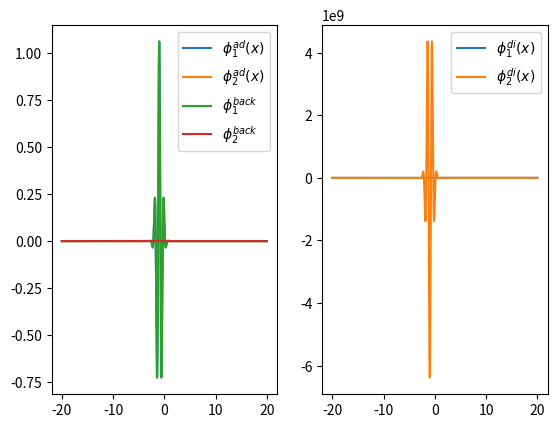

This figure's Python source:
import numpy as np
import matplotlib.pyplot as plt
from numpy.linalg import inv

def wave_package_position(x, x0, p0, d, hbar_prim):    
    prefactor = np.sqrt(np.sqrt(np.pi)*d)
    envelope  = np.exp(-(x - x0)**2/(2*d**2))
    plane_wave = np.exp(1j*p0*(x - x0)/hbar_prim)
    return (1/prefactor)*envelope*plane_wave

def V11(x, a, b):
    output = np.zeros(len(x))
    output[x > 0] = a*(2-np.exp(-x[x > 0]/b))
    output[x <= 0] = a*np.exp(x[x <= 0]/b)
    return output

def V22(x, a, b):
    return 2*a-V11(x, a, b)


def V12(x, c, d, lim):
    v = c*np.exp(-(x/d)**2)
    v[v < lim] = lim
    return v

def V11_adiabatic(x, a, b, c, d, lim):
    V_11 = V11(x, a, b)
    V_22 = V22(x, a, b)
    V_12 = V12(x, c, d, lim)
    return (V_11 + V_22 + np.sqrt((V_11-V_22)**2 + 4*V_12**2))/2 

def V22_adiabatic(x, a, b, c, di, lim):
    V_11 = V11(x, a, b)
    V_22 = V22(x, a, b)
    V_12 = V12(x, c, d, lim)
    return (V_11 + V_22 - np.sqrt((V_11-V_22)**2 + 4*V_12**2))/2 

#%% define constants

hbar_si = 1.054571817e-34           # hbar in SI
hbar_prim = hbar_si*1e34/1.602      # hbar in ASU_prim. eV*fs
m_prim_u = 0.009647                 # mass/u in ASU_prim


# position space
dx      = 0.001
x_start = -20.0
x_stop  = 20.0
x = np.arange(x_start, x_stop, dx)
Nx = len(x)

# initial values for wavefunction
d   = 0.5               # Width of our hydrogen atom
m_h = 1/m_prim_u        # Mass of our hydrogen atom

p0 = np.sqrt(0.2*m_h)   # Initial momentum of our hydrogen atom
x0 = -1                 # Initial position of our hydrogen atom

# adiabatic potentials
lim = 1e-10
a = 0.3
b = 0.4
c = 0.05

V_a = V11_adiabatic(x, a, b, c, d, lim) 
V_b = V22_adiabatic(x, a, b, c, d, lim) 

# create transformation matrix
# diabatic potentials
V_11 = V11(x, a, b)
V_22 = V22(x, a, b)
V_12 = V12(x, c, d, lim)

alpha = V_22 - V_11
beta = np.sqrt((V_11-V_22)**2 + 4*V_12**2)

A_11 = -(alpha-beta)/(2*V_12)
A_12 = -(alpha+beta)/(2*V_12)
A_21 = np.ones(len(x))
A_22 = np.ones(len(x))
A = np.array([[A_11, A_12], [A_21, A_22]])
A_inv = (V_12/beta)*np.array([[A_22, -A_12], [-A_21, A_11]])

# set initial wavefunction
phi_x_1 = wave_package_position(x, x0, p0, d, hbar_prim)
phi_x_2 = np.zeros(len(x))
phi_x = np.array([[phi_x_1, phi_x_2]])

phi_trans = np.zeros_like(phi_x)
phi_back = np.zeros_like(phi_x)     # should have same values as phi_x

# transform from adiabatic to diabatic
for i in range(len(x)):
    phi_temp = phi_x[:,:,i] # (1,2)

    A_temp = A[:,:,0]   # (2,2)

    phi_trans_temp = phi_temp @ A_temp  # (1,2)
    phi_trans[:,:,i] = phi_trans_temp

# transform from diabatic to adiabatic
for i in range(len(x)):
    phi_temp = phi_trans[:,:,i] # (1,2)

    A_temp = A[:,:,0]   # (2,2)
    A_inv_temp = inv(A_temp) #A_inv[:,:,i]   # (2,2)

    phi_back_temp = phi_temp @ A_inv_temp # (1,2) 
    phi_back[:,:,i] = phi_back_temp

#print(phi_x)
#print(phi_trans)
#print(phi_back)


fig, ax = plt.subplots(1,2)
ax[0].plot(x, phi_x[0,0,:], label=r'$\phi_1^{ad}(x)$')
ax[0].plot(x, phi_x[0,1,:], label=r'$\phi_2^{ad}(x)$')
ax[0].plot(x, phi_back[0,0,:], label=r'$\phi_1^{back}$')
ax[0].plot(x, phi_back[0,1,:], label=r'$\phi_2^{back}$')
ax[0].legend()

ax[1].plot(x, phi_trans[0,0,:], label=r'$\phi_1^{di}(x)$')
ax[1].plot(x, phi_trans[0,1,:], label=r'$\phi_2^{di}(x)$')
ax[1].legend()
plt.show()


"""
##### test diagonalization of V #########################
# transform from diabatic to adiabatic
V_dia = np.array([[V_11, V_12], [V_12, V_22]])

# using einsum
V_ad_1 = np.einsum('ijn,jkn->ikn', A_inv, np.einsum('ijn,jkn->ikn', V_dia, A))
# using loop
V_ad_2 = np.zeros_like(V_dia)
for i in range(len(x)):
    V_ad_2[:,:,i] = A_inv[:,:,i] @ V_dia[:,:,i] @ A[:,:,i]

#plt.plot(x, V_b)
#plt.plot(x, V_ad_2[1,1,:])
#plt.show()
#########################################################
"""

